Image classification data set "dataset_balanced" (TakanashaTaryu/Osteosarcoma-Histopathology-Classification on GitHub). Class labels (3): non-tumor, non-viable tumor, viable tumor.

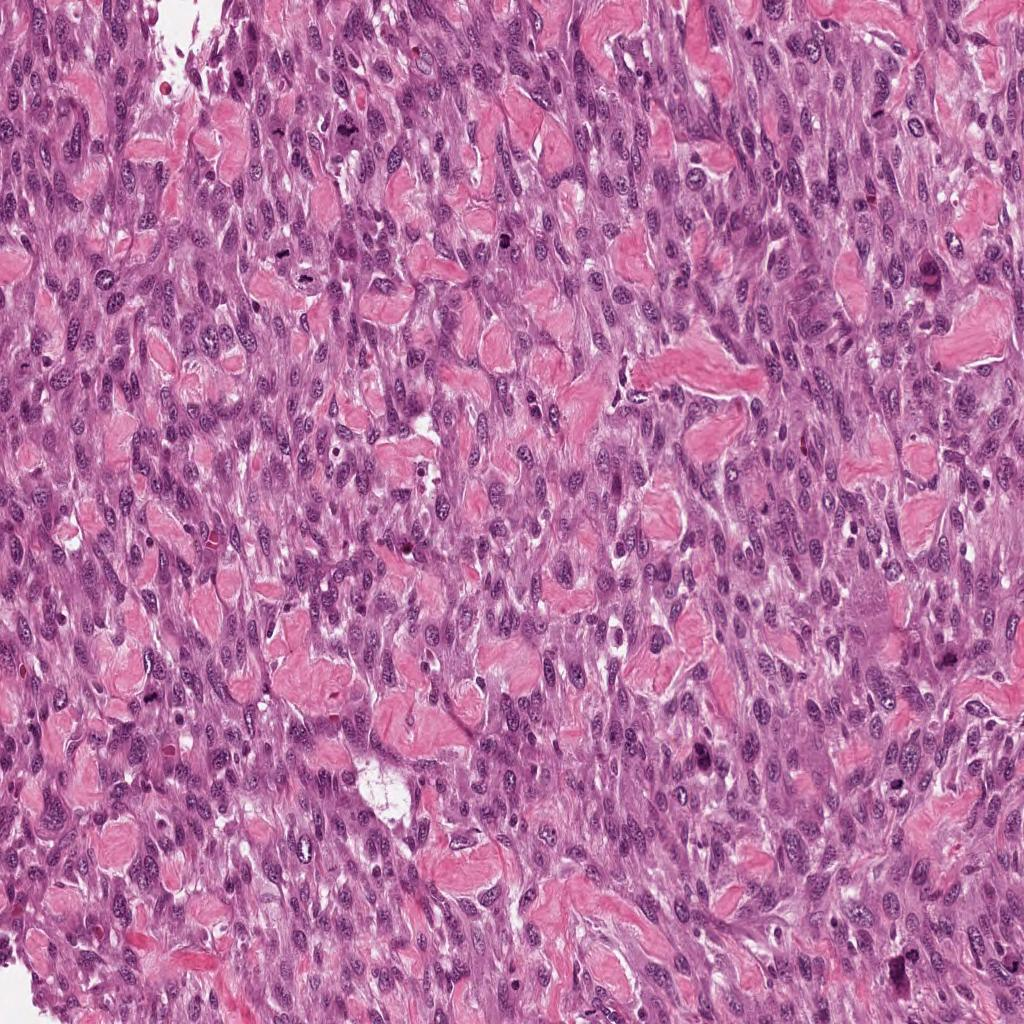
Label: viable tumor

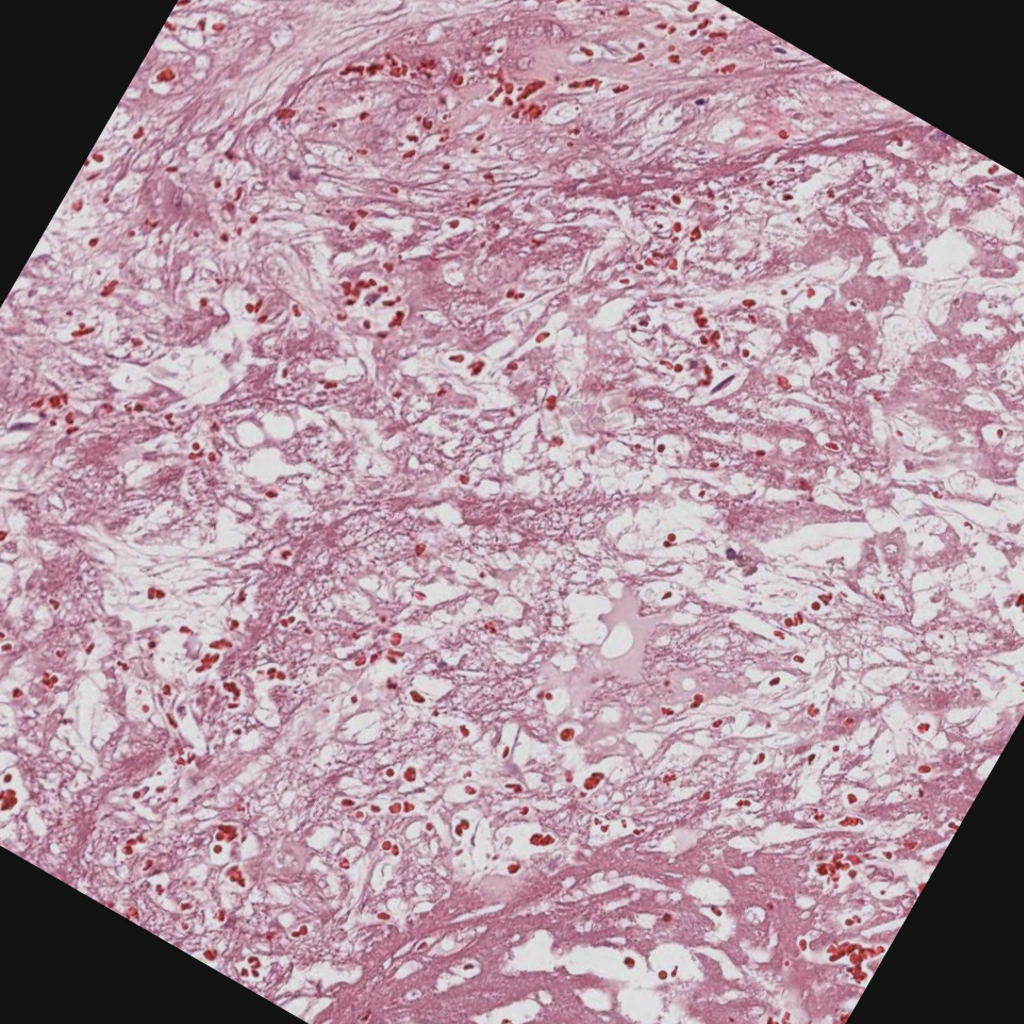
Label: non-viable tumor

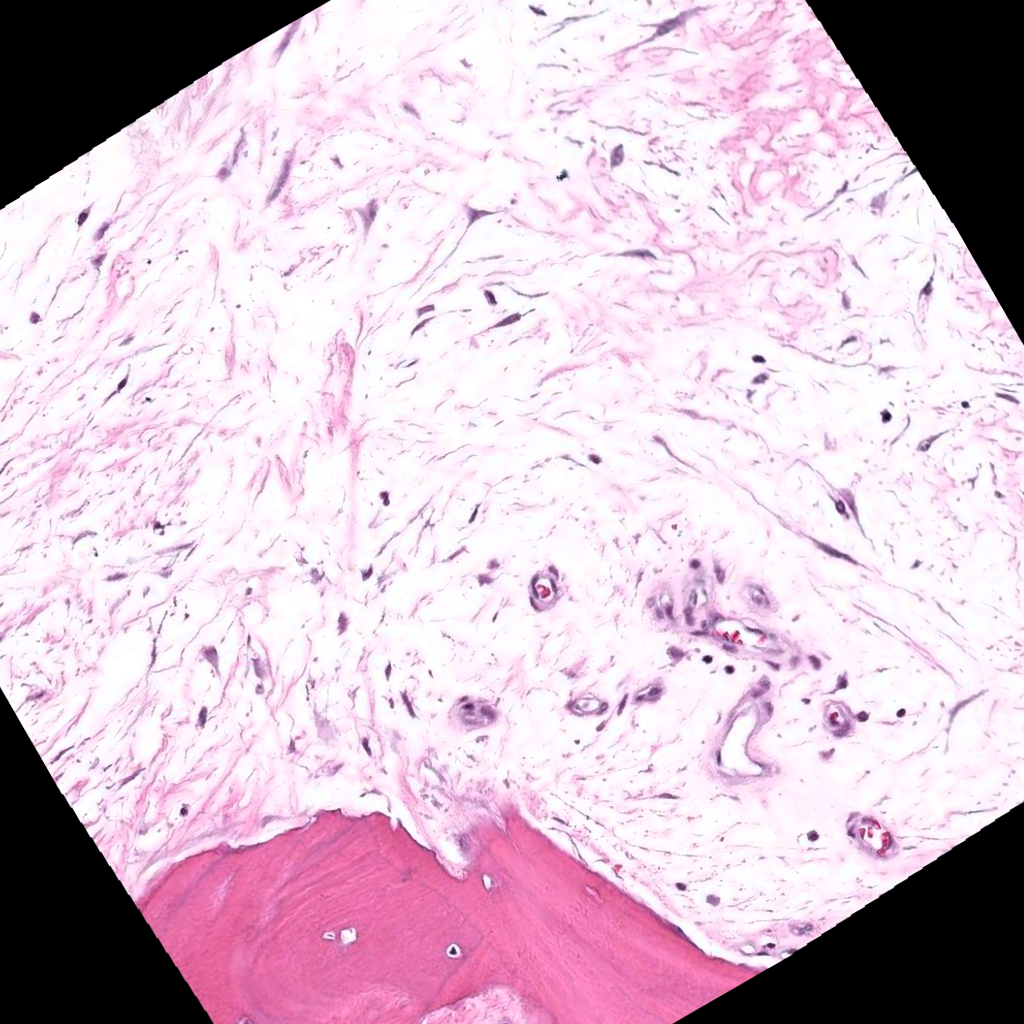
Label: non-viable tumor

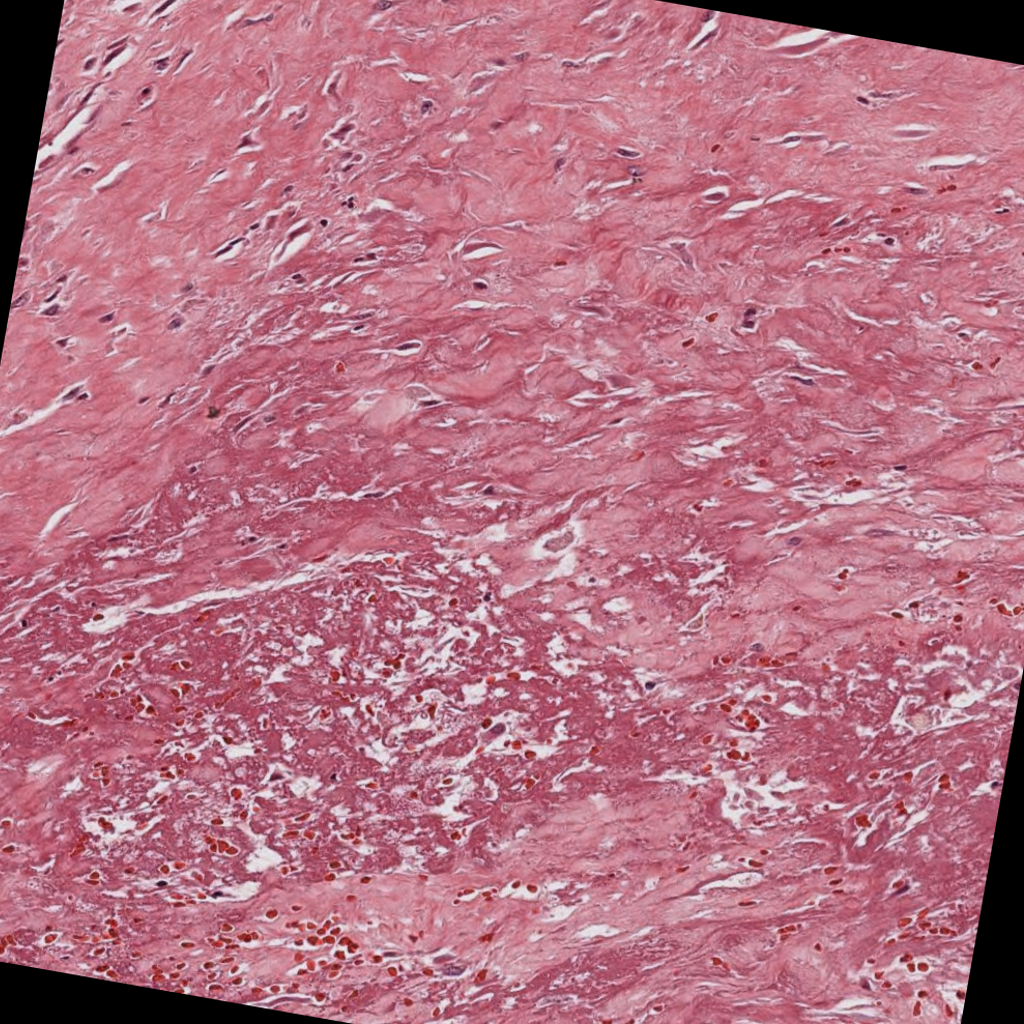
Label: non-viable tumor

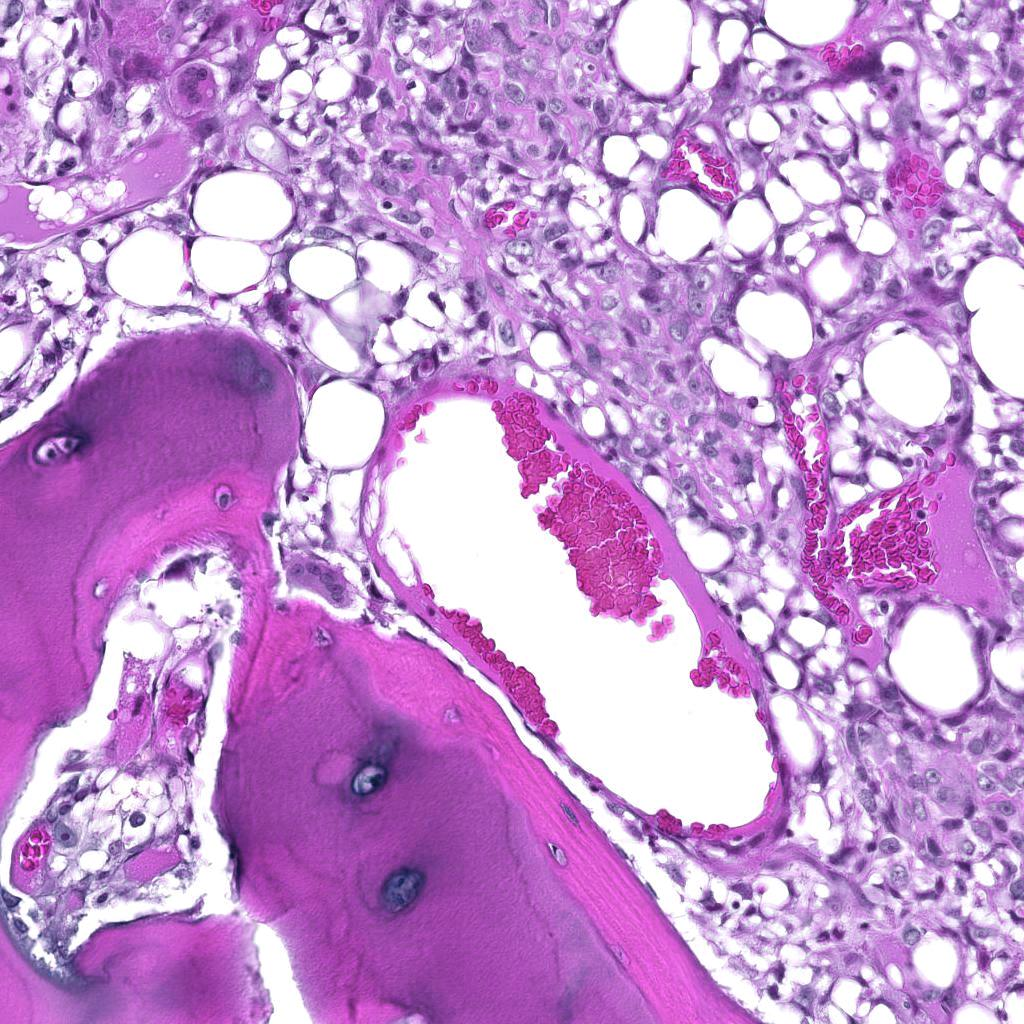
Label: viable tumor

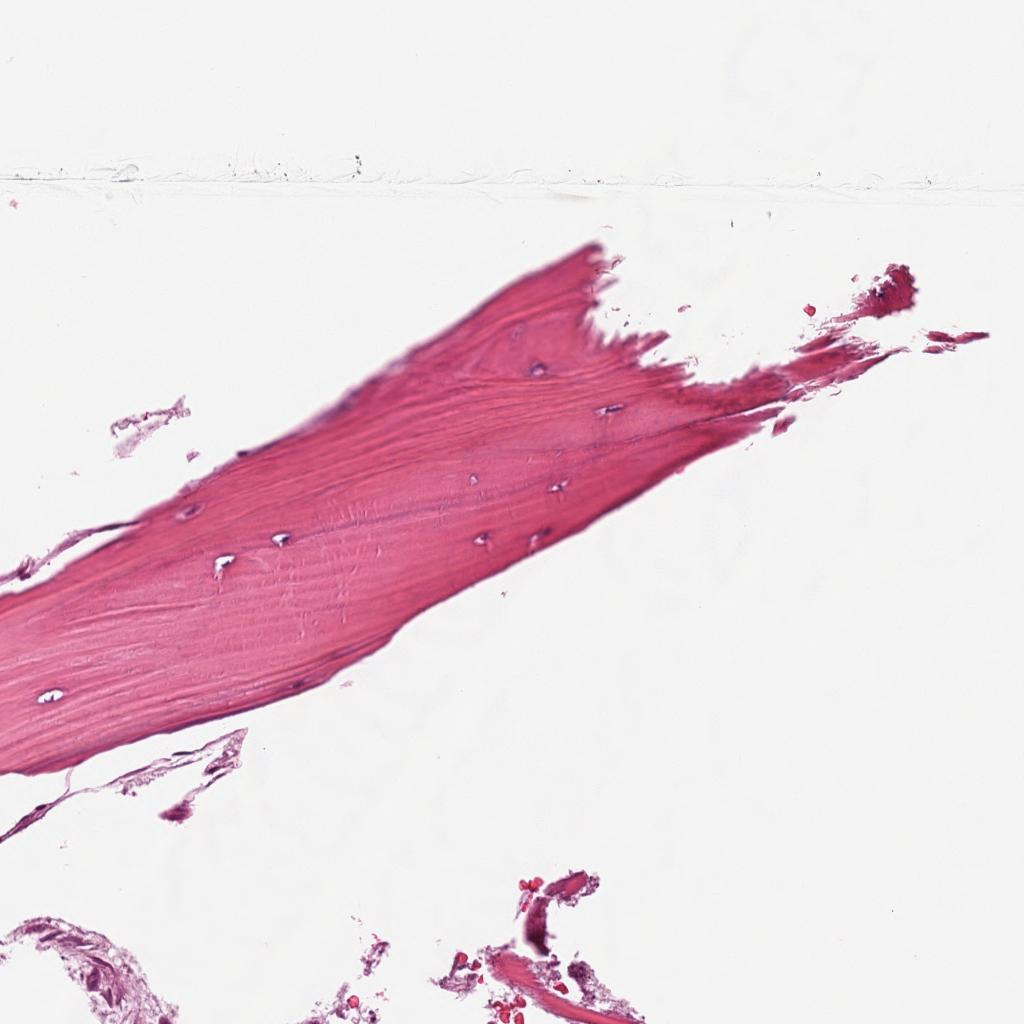
Label: non-tumor
